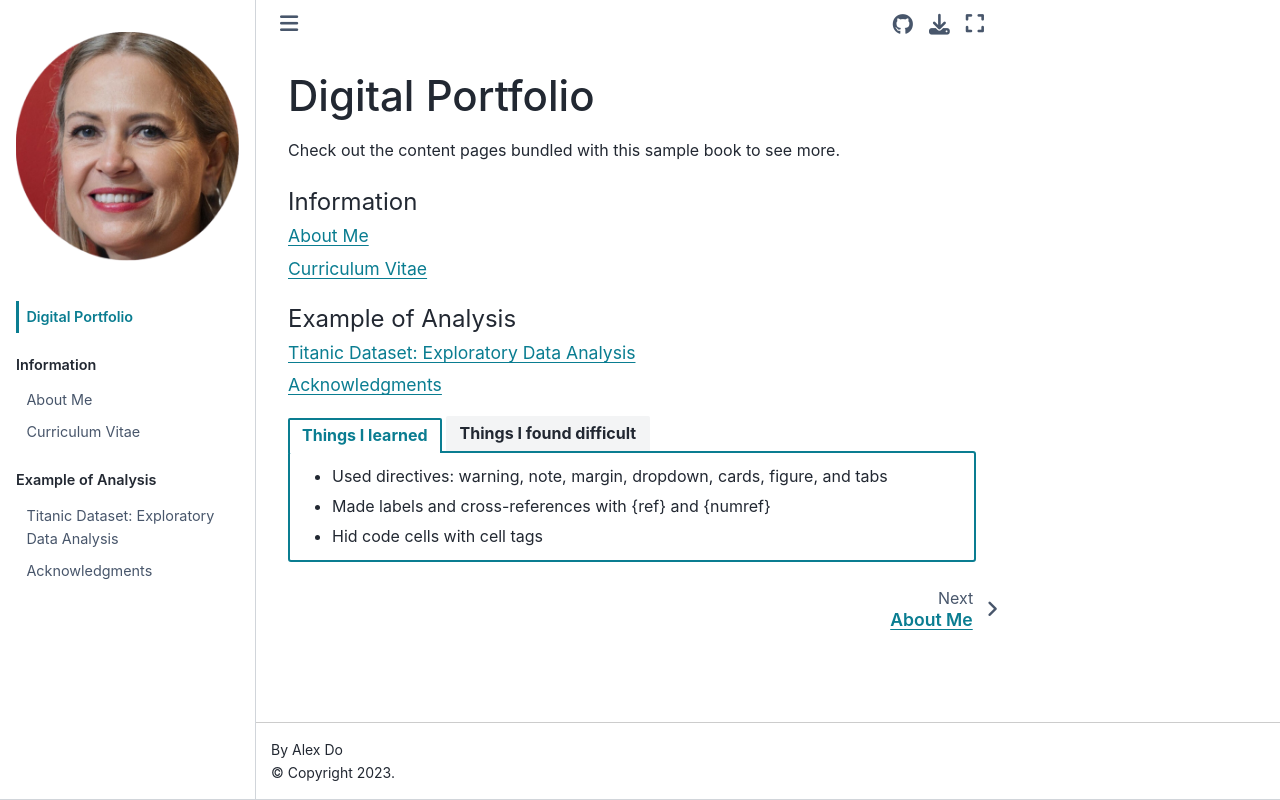

repository: pizzamonstr/digital-portfolio · page: intro.html · generator: jekyll

# Digital Portfolio

Check out the content pages bundled with this sample book to see more.

```{tableofcontents}
```

````{tab-set}
```{tab-item} Things I learned
- Used directives: warning, note, margin, dropdown, cards, figure, and tabs
- Made labels and cross-references with {ref} and {numref}
- Hid code cells with cell tags
```

```{tab-item} Things I found difficult
- Line numbers not matching when pasting from Word
- Getting :name: and the caption onto separate lines in the figure
```
````
